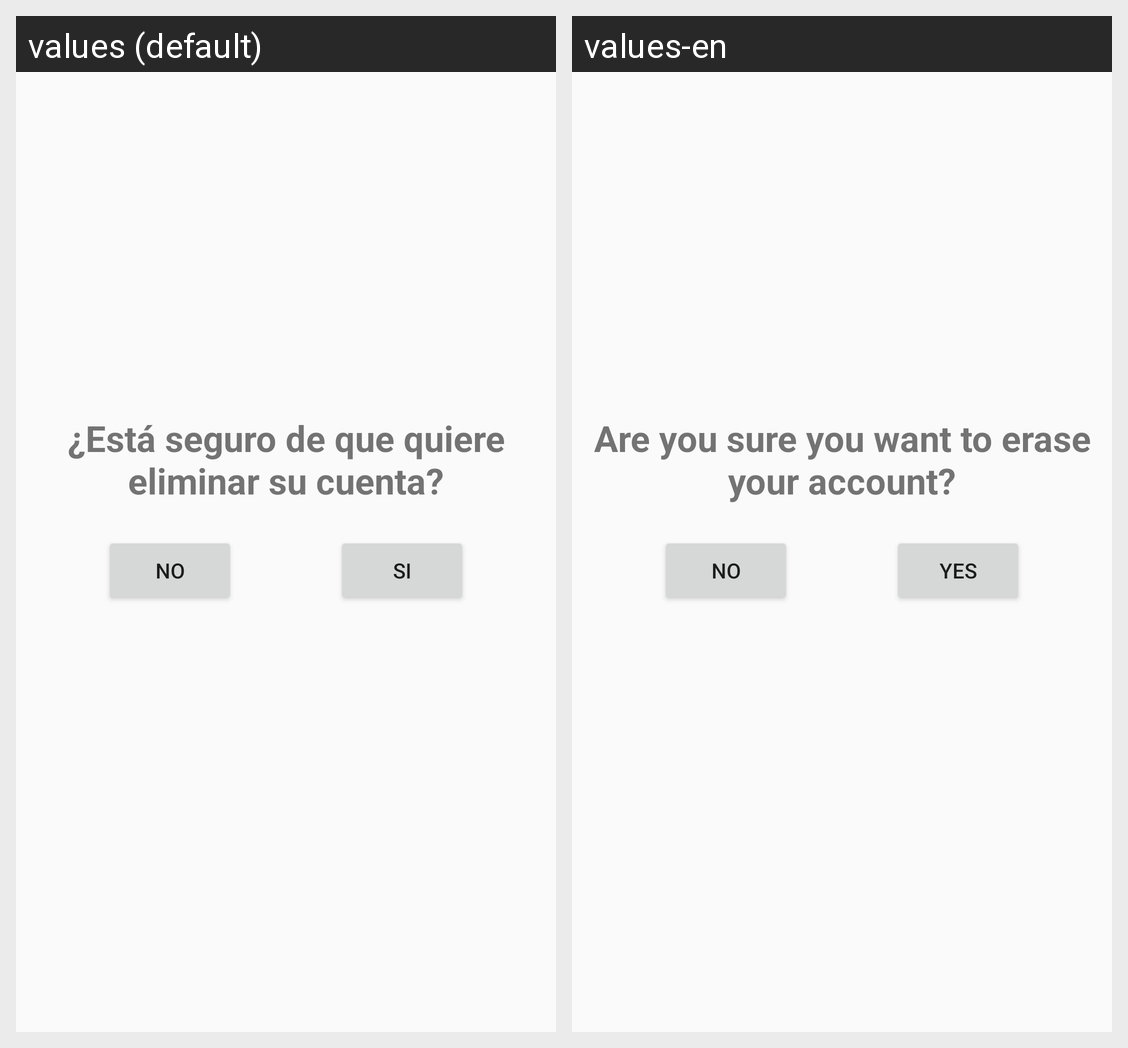

For this localized Android screen grid, give each drawn string resource with its value in every locale shown.
Android screen res/layout/borrar_user.xml rendered under 2 locales, left to right: values (default), values-en. Device: Nexus 5 (rendered at 1080×1920; each locale shown at half size, 540×960, under a caption strip naming it); theme AppTheme.
Strings drawn on this screen, with the default value and each locale's value (text and hints the layout hard-codes, and strings that could not be matched under every locale, appear in the picture but are not listed):

noButton
  values: No
  values-en: No

siButton
  values: Si
  values-en: Yes

textview8
  values: ¿Está seguro de que quiere eliminar su cuenta?
  values-en: Are you sure you want to erase your account?
